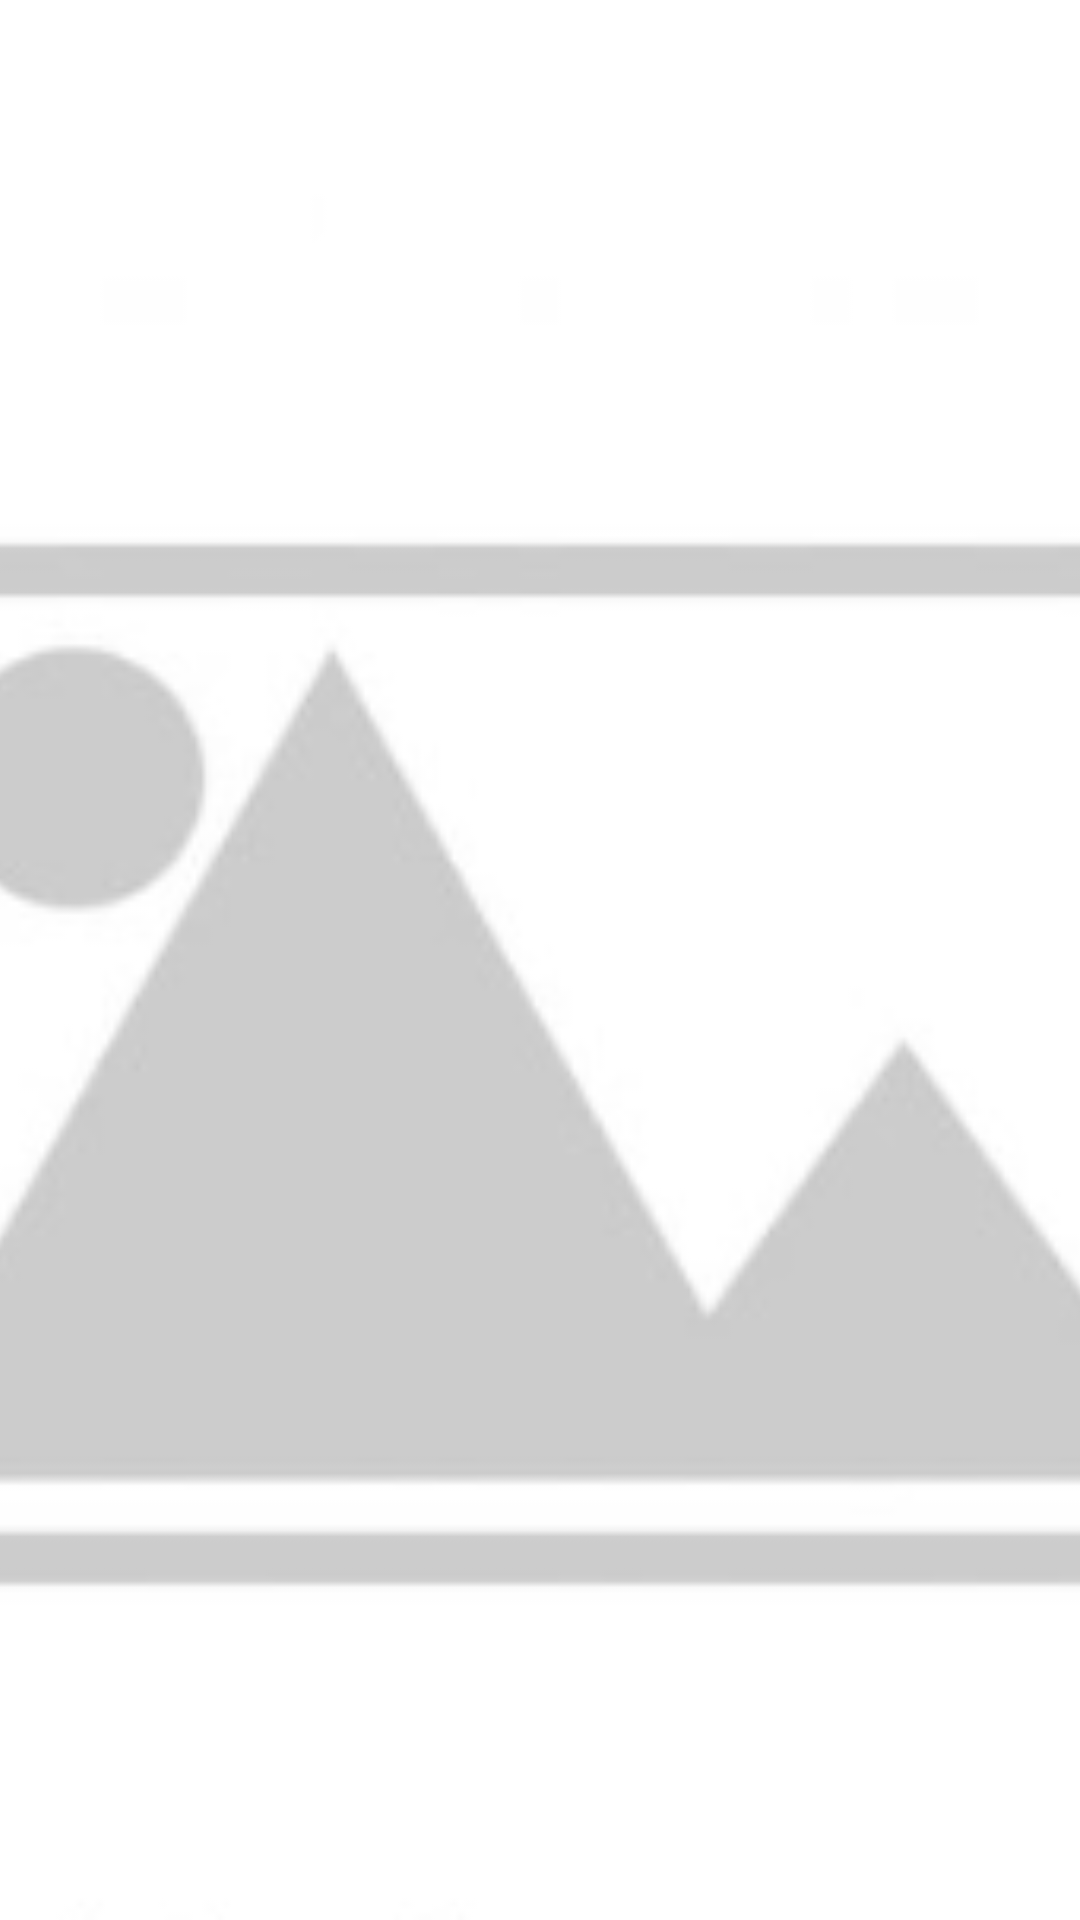

Layout XML and referenced resources for this Android screen:
<!-- AndroidManifest.xml: application theme Theme.IRPOF -->
<!-- res/layout/spray_mission_image_item.xml -->
<?xml version="1.0" encoding="utf-8"?>
<LinearLayout xmlns:android="http://schemas.android.com/apk/res/android"
    android:layout_width="match_parent"
    android:layout_height="match_parent"
    android:orientation="vertical">

    <ImageView
        android:layout_width="match_parent"
        android:layout_height="match_parent"
        android:id="@+id/spray_mission_field_images"
        android:scaleType="centerCrop"
        android:src="@drawable/default_field_photo"
        android:adjustViewBounds="true"/>

</LinearLayout>
<!-- resources referenced by this layout -->
<resources>
  <!-- drawable default_field_photo: png bitmap (drawable, 15809 bytes) -->
  <style name="Theme.IRPOF" parent="Base.Theme.IRPOF" />
  <style name="Base.Theme.IRPOF" parent="Theme.Material3.DayNight.NoActionBar">
          
          
      </style>
</resources>
